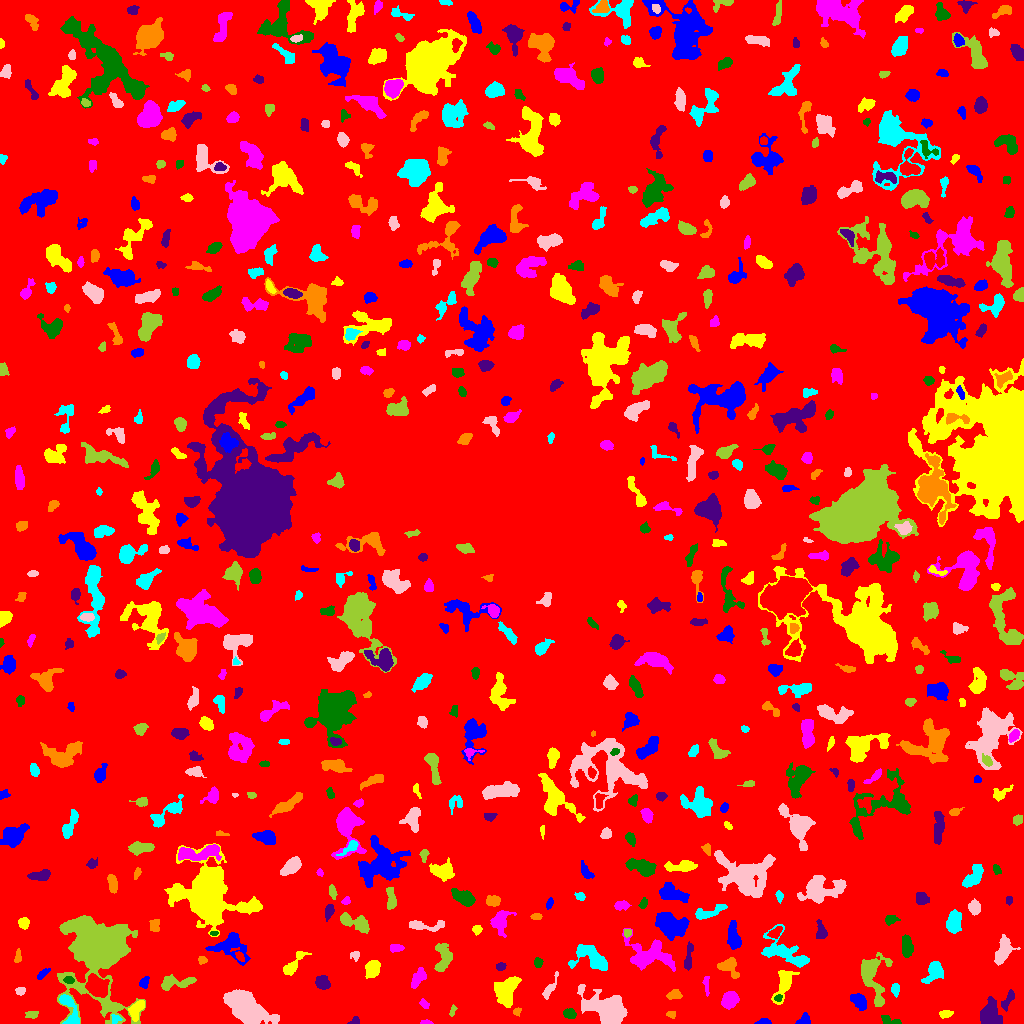

The data file committed next to this chart (first rows):
ID, X, Y, A, B, theta, total_flux, mu_max, mu_median, mu_mean, R_fwhm, R_e, R10, R90, x_start, x_end, y_start, y_end, area, greylevel
0, 520, 519.2, 296.3, 294, -1.565, 1401183, 12.0, 1.0, 1.715, 71.48, 230.8, 86.5, 380.9, 0, 1023, 0, 1023, 816985, 1.715
1, 763.7, 1.571, 3.626, 1.452, 0.03012, 175.0, 4.0, 2.0, 2.273, 4.146, 2.706, 1.128, 4.297, 754, 771, 0, 5, 77, 6.273
2, 136.1, 14.42, 5.285, 2.716, 0.9828, 680.0, 8.0, 3.0, 3.178, 5.352, 4.406, 1.693, 6.91, 128, 144, 2, 23, 214, 9.178
3, 425.9, 0.9732, 2.72, 0.9581, -0.01274, 112.0, 5.0, 2.0, 2.286, 2.646, 1.954, 0.7979, 3.09, 420, 433, 0, 4, 49, 7.286
4, 890.5, 3.09, 6.062, 1.801, -0.2896, 210.0, 4.0, 1.0, 1.694, 4.37, 3.432, 1.262, 5.585, 881, 901, 0, 8, 124, 5.694
5, 354.9, 2.317, 2.672, 1.94, 0.3745, 139.0, 4.0, 2.0, 2.075, 3.868, 2.585, 0.9772, 4.068, 347, 359, 0, 7, 67, 6.075
6, 671.4, 9.432, 2.32, 1.783, -0.04732, 132.0, 5.0, 2.0, 2.095, 2.646, 2.459, 0.9772, 3.909, 666, 675, 5, 12, 63, 6.095
7, 115.5, 4.343, 2.598, 2.234, 0.8752, 172.0, 4.0, 2.0, 2.263, 4.26, 2.877, 1.128, 4.26, 111, 122, 0, 9, 76, 8.263
8, 246.7, 15.67, 11.35, 5.665, -0.5803, 9507, 22.0, 7.0, 8.565, 10.52, 9.541, 3.827, 15.78, 223, 279, 0, 34, 1110, 11.56
9, 32.2, 8.995, 2.964, 1.931, 0.07036, 184.0, 5.0, 2.0, 2.022, 2.821, 2.764, 0.9772, 4.754, 25, 38, 5, 12, 91, 6.022
10, 195.6, 11.5, 1.943, 1.519, 0.0, 70.0, 3.0, 1.0, 0.9859, 2.523, 2.185, 0.7979, 3.478, 191, 202, 8, 15, 71, 5.986
11, 804.2, 3.455, 3.074, 2.478, 0.6976, 435.0, 8.0, 3.0, 3.718, 4.146, 3.192, 1.262, 5.078, 795, 810, 0, 11, 117, 7.718
12, 945.4, 9.63, 3.421, 1.773, 0.1466, 227.0, 5.0, 2.0, 2.316, 3.656, 3.09, 1.128, 4.82, 939, 953, 5, 13, 98, 6.316
13, 729.5, 23.19, 4.143, 3.402, 0.8316, 1270, 11.0, 5.0, 4.98, 5.781, 4.853, 1.954, 7.59, 721, 739, 14, 32, 255, 8.98
14, 569.6, 9.222, 3.099, 2.141, -0.4352, 284.0, 5.0, 2.0, 2.347, 4.26, 3.241, 1.262, 5.015, 563, 576, 5, 15, 121, 7.347
15, 989.4, 7.652, 5.414, 4.474, -1.408, 3851, 27.0, 8.0, 9.019, 5.944, 5.67, 2.257, 9.373, 980, 1002, 0, 27, 427, 12.02
16, 516.8, 11.62, 1.935, 1.643, 0.6508, 78.0, 3.0, 1.0, 1.322, 2.764, 2.185, 0.7979, 3.478, 513, 521, 7, 16, 59, 7.322
17, 69.12, 14.42, 10.36, 3.618, -1.246, 906.0, 7.0, 3.0, 2.98, 5.781, 5.412, 2.111, 8.575, 59, 79, 0, 29, 304, 8.98
18, 608.1, 13.48, 9.703, 5.884, -0.4388, 11499, 46.0, 7.0, 11.27, 7.181, 7.756, 2.932, 14.22, 577, 627, 0, 39, 1020, 14.27
19, 452.3, 12.32, 2.835, 1.246, 1.288, 96.0, 3.0, 2.0, 1.574, 3.192, 2.257, 0.9772, 3.568, 449, 457, 7, 19, 61, 7.574
20, 362.7, 24.97, 13.01, 3.418, -0.1458, 1657, 9.0, 3.0, 3.431, 6.628, 6.723, 2.585, 10.67, 339, 382, 12, 36, 483, 7.431
21, 859.3, 21.88, 4.61, 2.693, -0.7854, 855.0, 8.0, 4.0, 3.958, 6.206, 4.442, 1.784, 6.91, 850, 866, 13, 30, 216, 7.958
22, 507.4, 33.5, 8.168, 5.03, 1.153, 1646, 8.0, 3.0, 3.147, 7.959, 6.91, 2.646, 11.04, 494, 521, 16, 47, 523, 7.147
23, 424.2, 19.45, 2.615, 1.703, -0.7524, 146.0, 4.0, 2.0, 1.947, 3.7, 2.585, 0.9772, 4.26, 419, 429, 15, 25, 75, 5.947
24, 777.9, 25.48, 2.032, 1.61, 0.4157, 128.0, 4.0, 2.0, 2.37, 3.478, 2.257, 0.9772, 3.568, 774, 782, 22, 29, 54, 10.37
25, 1008, 23.33, 5.924, 2.014, 1.121, 319.0, 4.0, 2.0, 2.127, 5.917, 4.068, 1.784, 6.077, 1001, 1014, 12, 34, 150, 7.127
26, 673.8, 28.3, 3.87, 2.171, 0.125, 253.0, 4.0, 2.0, 1.992, 5.109, 3.568, 1.382, 5.614, 666, 682, 24, 34, 127, 5.992
27, 895.4, 34.62, 3.278, 1.838, -1.457, 218.0, 6.0, 2.0, 2.224, 3.192, 2.821, 1.128, 4.82, 891, 899, 26, 40, 98, 7.224
28, 20.51, 32.19, 2.187, 1.819, 0.5479, 149.0, 5.0, 2.0, 1.961, 2.932, 2.459, 0.7979, 3.868, 15, 25, 28, 36, 76, 6.961
29, 96.85, 73.71, 20.09, 13.53, -1.449, 37828, 45.0, 6.0, 10.19, 12.77, 14.36, 5.352, 27.17, 57, 145, 0, 108, 3714, 13.19
30, 96.87, 37.17, 5.125, 3.989, -0.8235, 4110, 28.0, 8.0, 9.928, 6.206, 5.614, 2.185, 9.288, 85, 109, 26, 50, 414, 18.93
31, 144.1, 40.64, 3.085, 2.074, 1.135, 224.0, 5.0, 2.0, 2.263, 3.478, 3.141, 1.262, 4.853, 139, 149, 35, 47, 99, 6.263
32, 784.1, 40.43, 9.38, 3.523, 1.222, 1159, 8.0, 3.0, 3.167, 6.699, 5.809, 2.257, 9.219, 771, 799, 19, 53, 366, 7.167
33, 706.2, 39.45, 5.448, 1.437, -1.506, 143.0, 4.0, 1.0, 1.505, 3.338, 2.985, 1.128, 4.983, 702, 709, 27, 47, 95, 5.505
34, 69.13, 43.4, 2.411, 1.68, -0.0392, 248.0, 7.0, 3.0, 3.351, 3.241, 2.459, 0.9772, 3.949, 63, 74, 40, 47, 74, 14.35
35, 322.5, 40.73, 3.516, 2.871, -0.6, 766.0, 9.0, 4.0, 4.209, 4.983, 4.068, 1.693, 6.408, 315, 330, 34, 48, 182, 8.209
36, 728.5, 57.28, 5.573, 4.115, -0.5985, 731.0, 7.0, 3.0, 2.812, 5.352, 4.886, 1.871, 7.674, 717, 739, 45, 66, 260, 6.812
37, 934.5, 51.94, 5.742, 3.672, 0.9301, 884.0, 8.0, 3.0, 2.966, 5.47, 5.109, 1.954, 8.273, 921, 943, 40, 62, 298, 6.966
38, 549.4, 34.74, 7.053, 1.808, 1.07, 317.0, 6.0, 2.0, 1.994, 3.868, 3.785, 1.382, 6.206, 542, 558, 24, 52, 159, 5.994
39, 174.8, 41.08, 9.491, 3.037, 0.08262, 853.0, 8.0, 3.0, 2.761, 5.293, 5.232, 2.034, 8.387, 161, 196, 33, 49, 309, 6.761
40, 244.4, 43.52, 4.446, 2.536, -0.17, 770.0, 11.0, 3.0, 3.581, 4.334, 3.868, 1.493, 6.604, 232, 253, 37, 51, 215, 9.581
41, 42.4, 49.76, 3.513, 1.347, 0.7243, 119.0, 3.0, 1.0, 1.266, 3.523, 2.764, 0.9772, 4.297, 37, 50, 44, 55, 94, 6.266
42, 372.5, 55.53, 4.099, 3.12, 1.172, 804.0, 8.0, 3.0, 3.407, 5.726, 4.442, 1.784, 7.181, 365, 380, 45, 63, 236, 7.407
43, 417.4, 44.14, 5.793, 2.064, 1.014, 283.0, 6.0, 1.0, 1.367, 2.585, 4.068, 1.262, 6.358, 411, 426, 35, 56, 207, 6.367
44, 538, 60.85, 2.437, 2.11, -1.417, 171.0, 4.0, 2.0, 2.085, 4.297, 2.821, 1.128, 4.406, 534, 543, 56, 66, 82, 6.085
45, 500.7, 56.92, 2.295, 1.88, 0.2918, 181.0, 4.0, 3.0, 2.413, 4.146, 2.706, 1.128, 4.068, 496, 506, 53, 61, 75, 7.413
46, 202.1, 63.51, 2.129, 1.714, -0.3206, 142.0, 6.0, 2.0, 2.119, 2.764, 2.326, 0.7979, 3.7, 198, 207, 59, 67, 67, 7.119
47, 593, 64.41, 9.669, 5.324, -0.4484, 1680, 9.0, 3.0, 3.152, 6.257, 6.58, 2.523, 10.95, 568, 607, 53, 79, 533, 7.152
48, 355.1, 68.16, 2.45, 2.298, 1.075, 243.0, 7.0, 3.0, 3.115, 3.038, 2.821, 0.9772, 4.406, 350, 359, 62, 72, 78, 7.115
49, 872.1, 46.47, 13.83, 5.79, -1.342, 2282, 8.0, 3.0, 3.302, 9.624, 7.674, 3.038, 12.3, 861, 892, 17, 71, 691, 7.302
50, 239.7, 67.25, 2.934, 1.4, -0.992, 97.0, 3.0, 1.0, 1.276, 2.877, 2.459, 0.9772, 4.029, 235, 244, 62, 72, 76, 8.276
51, 230.6, 77.96, 8.703, 6.61, -0.323, 1241, 8.0, 2.0, 2.307, 5.557, 6.507, 2.326, 11.34, 205, 250, 58, 91, 538, 6.307
52, 293.5, 59.28, 8.292, 2.591, 0.894, 520.0, 5.0, 2.0, 2.114, 5.171, 4.754, 1.784, 7.674, 283, 311, 48, 72, 246, 6.114
53, 396.1, 75.16, 3.401, 1.907, 0.02627, 260.0, 4.0, 3.0, 2.5, 5.046, 3.338, 1.382, 4.951, 390, 404, 71, 79, 104, 6.5
54, 906.7, 76.82, 5.194, 2.428, -1.486, 966.0, 10.0, 4.0, 4.293, 5.698, 4.549, 1.784, 7.092, 902, 913, 66, 89, 225, 8.293
55, 688.6, 66.33, 7.804, 1.695, 1.466, 423.0, 4.0, 2.5, 2.431, 6.531, 4.37, 1.784, 6.482, 684, 693, 53, 82, 174, 6.431
56, 17.71, 66.26, 3.012, 1.537, 1.432, 120.0, 4.0, 1.0, 1.463, 3.385, 2.646, 0.9772, 4.222, 14, 21, 61, 75, 82, 7.463
57, 785.7, 70.45, 14.3, 5.925, -0.4905, 1814, 9.0, 2.0, 2.72, 5.754, 7.356, 2.646, 12.28, 761, 809, 56, 99, 667, 6.72
58, 1003, 71.97, 6.433, 3.125, 1.184, 1282, 10.0, 3.0, 3.695, 5.997, 5.202, 2.034, 8.575, 994, 1020, 58, 89, 347, 7.695
59, 442.7, 66.78, 7.93, 3.791, 1.493, 876.0, 6.0, 2.0, 2.569, 7.269, 5.557, 2.257, 8.722, 434, 452, 52, 80, 341, 6.569
... 608 more rows
